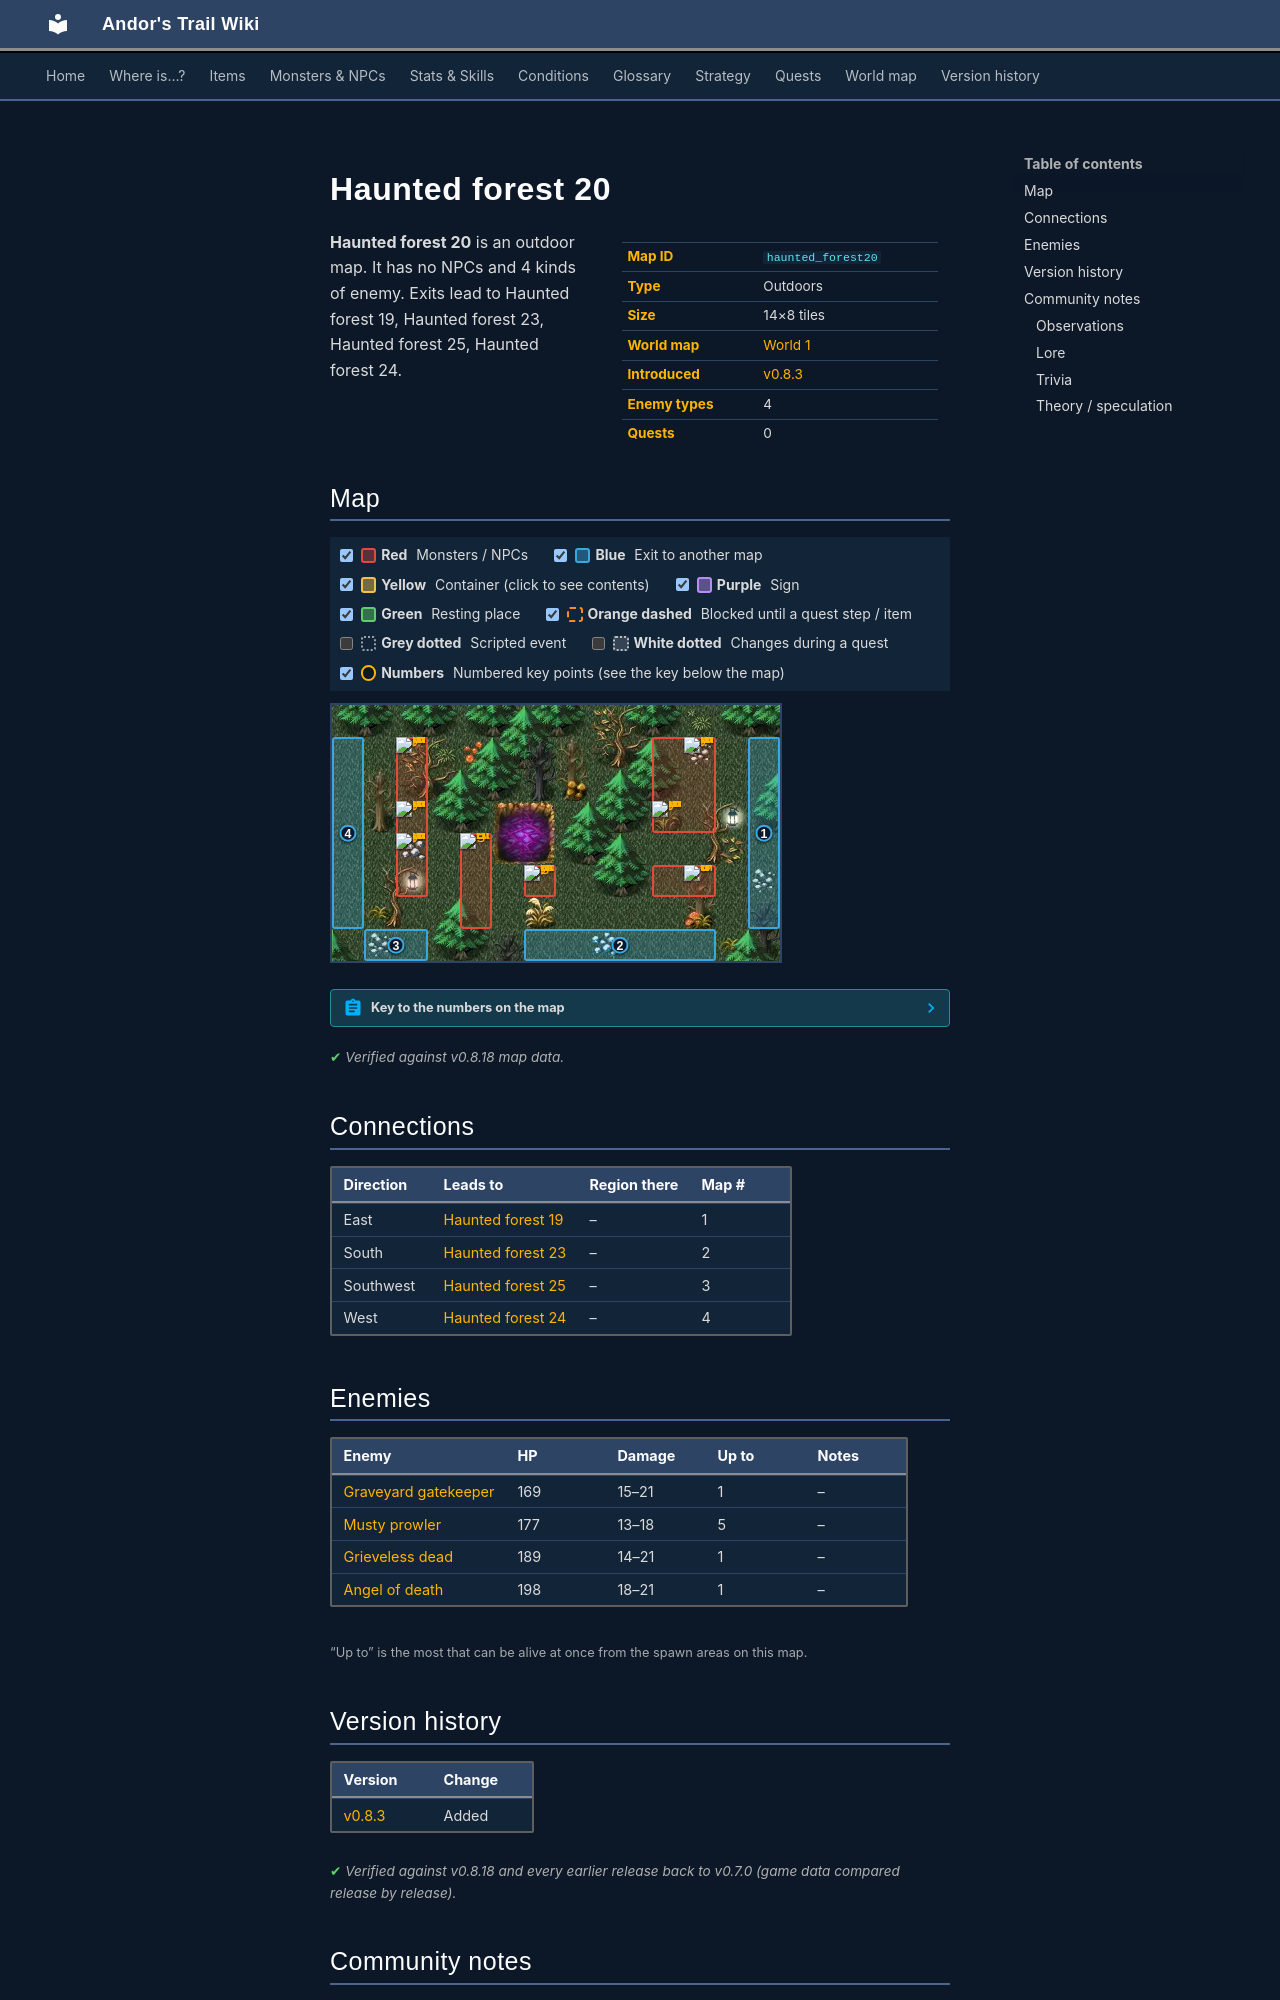

repository: asdfghjkl628/Andor-s-Trail-Wikiiii · page: maps/haunted_forest20/index.html · generator: mkdocs

---
description: "Haunted forest 20 is an outdoor location in Andor's Trail. Enemies: Graveyard gatekeeper, Musty prowler, Grieveless dead, Angel of death. Exits to Haunted forest 19, Haunted forest 23, Haunted forest 25, Haunted forest 24."
---

# Haunted forest 20

<div class="infobox" markdown>

| | |
|---|---|
| **Map ID** | `haunted_forest20` |
| **Type** | Outdoors |
| **Size** | 14×8 tiles |
| **World map** | [World 1](index.md) |
| **Introduced** | [v0.8.3](../versions/0.8.3.md) |
| **Enemy types** | 4 |
| **Quests** | 0 |

</div>

**Haunted forest 20** is an outdoor map. It has no NPCs and 4 kinds of enemy. Exits lead to Haunted forest 19, Haunted forest 23, Haunted forest 25, Haunted forest 24.

## Map

<div class="map-legend" markdown="0"><label class="lg"><input type="checkbox" data-t="spawn" checked><span class="sw sw-spawn"></span><b>Red</b>&nbsp;Monsters / NPCs</label><label class="lg"><input type="checkbox" data-t="mapchange" checked><span class="sw sw-mapchange"></span><b>Blue</b>&nbsp;Exit to another map</label><label class="lg"><input type="checkbox" data-t="container" checked><span class="sw sw-container"></span><b>Yellow</b>&nbsp;Container (click to see contents)</label><label class="lg"><input type="checkbox" data-t="sign" checked><span class="sw sw-sign"></span><b>Purple</b>&nbsp;Sign</label><label class="lg"><input type="checkbox" data-t="rest" checked><span class="sw sw-rest"></span><b>Green</b>&nbsp;Resting place</label><label class="lg"><input type="checkbox" data-t="key" checked><span class="sw sw-key"></span><b>Orange dashed</b>&nbsp;Blocked until a quest step / item</label><label class="lg"><input type="checkbox" data-t="script"><span class="sw sw-script"></span><b>Grey dotted</b>&nbsp;Scripted event</label><label class="lg"><input type="checkbox" data-t="replace"><span class="sw sw-replace"></span><b>White dotted</b>&nbsp;Changes during a quest</label><label class="lg"><input type="checkbox" data-t="pin" checked><span class="sw sw-pin"></span><b>Numbers</b>&nbsp;Numbered key points (see the key below the map)</label></div>

<div class="map-wrap hide-script hide-replace" markdown="0"><img src="../../assets/maps/haunted_forest20.webp" alt="Map of Haunted forest 20" width="448" height="256" loading="lazy"><a id="place-east" class="mo mo-mapchange" href="../haunted_forest19/#place-west" title="Exit to Haunted forest 19" style="left:92.857%;top:12.500%;width:7.143%;height:75.000%"></a><a id="place-southeast" class="mo mo-mapchange" href="../haunted_forest23/#place-north" title="Exit to Haunted forest 23" style="left:42.857%;top:87.500%;width:42.857%;height:12.500%"></a><a id="place-southwest" class="mo mo-mapchange" href="../haunted_forest25/#place-northeast" title="Exit to Haunted forest 25" style="left:7.143%;top:87.500%;width:14.286%;height:12.500%"></a><a id="place-west" class="mo mo-mapchange" href="../haunted_forest24/#place-east" title="Exit to Haunted forest 24" style="left:0.000%;top:12.500%;width:7.143%;height:75.000%"></a><span class="mo mo-spawn" title="Spawns: Angel of death" style="left:28.571%;top:50.000%;width:7.143%;height:37.500%"></span><span class="mo mo-spawn" title="Spawns: Grieveless dead" style="left:71.429%;top:62.500%;width:14.286%;height:12.500%"></span><span class="mo mo-spawn" title="Spawns: Graveyard gatekeeper" style="left:42.857%;top:62.500%;width:7.143%;height:12.500%"></span><span class="mo mo-spawn" title="Spawns: Musty prowler" style="left:14.286%;top:12.500%;width:7.143%;height:62.500%"></span><span class="mo mo-spawn" title="Spawns: Musty prowler" style="left:71.429%;top:12.500%;width:14.286%;height:37.500%"></span><a class="mob" href="../../monsters/angel_death/" title="Angel of death" style="left:28.571%;top:50.000%;width:7.143%;height:12.500%"><img src="../../assets/icons/monsters/monsters_rltiles1_33.png" alt="Angel of death"></a><a class="mob" href="../../monsters/grieveless_dead/" title="Grieveless dead" style="left:78.571%;top:62.500%;width:7.143%;height:12.500%"><img src="../../assets/icons/monsters/monsters_tometik8_4.png" alt="Grieveless dead"></a><a class="mob" href="../../monsters/graveyard_gatekeeper/" title="Graveyard gatekeeper" style="left:42.857%;top:62.500%;width:7.143%;height:12.500%"><img src="../../assets/icons/monsters/monsters_tometik1_70.png" alt="Graveyard gatekeeper"></a><a class="mob" href="../../monsters/musty_prowler/" title="Musty prowler" style="left:14.286%;top:37.500%;width:7.143%;height:12.500%"><img src="../../assets/icons/monsters/monsters_ld2_238.png" alt="Musty prowler"></a><a class="mob" href="../../monsters/musty_prowler/" title="Musty prowler" style="left:14.286%;top:50.000%;width:7.143%;height:12.500%"><img src="../../assets/icons/monsters/monsters_ld2_238.png" alt="Musty prowler"></a><a class="mob" href="../../monsters/musty_prowler/" title="Musty prowler" style="left:14.286%;top:12.500%;width:7.143%;height:12.500%"><img src="../../assets/icons/monsters/monsters_ld2_238.png" alt="Musty prowler"></a><a class="mob" href="../../monsters/musty_prowler/" title="Musty prowler" style="left:71.429%;top:37.500%;width:7.143%;height:12.500%"><img src="../../assets/icons/monsters/monsters_ld2_238.png" alt="Musty prowler"></a><a class="mob" href="../../monsters/musty_prowler/" title="Musty prowler" style="left:78.571%;top:12.500%;width:7.143%;height:12.500%"><img src="../../assets/icons/monsters/monsters_ld2_238.png" alt="Musty prowler"></a><a class="pin pin-exit" href="#key-1" style="left:96.429%;top:50.000%" title="Exit (east): to [Haunted forest 19](haunted_forest19.md)">1</a><a class="pin pin-exit" href="#key-2" style="left:64.286%;top:93.750%" title="Exit (south): to [Haunted forest 23](haunted_forest23.md)">2</a><a class="pin pin-exit" href="#key-3" style="left:14.286%;top:93.750%" title="Exit (southwest): to [Haunted forest 25](haunted_forest25.md)">3</a><a class="pin pin-exit" href="#key-4" style="left:3.571%;top:50.000%" title="Exit (west): to [Haunted forest 24](haunted_forest24.md)">4</a></div>

??? abstract "Key to the numbers on the map"

    | # | What | Details |
    |---|---|---|
    | <span id="key-1"></span>1 | Exit (east) | to [Haunted forest 19](haunted_forest19.md) |
    | <span id="key-2"></span>2 | Exit (south) | to [Haunted forest 23](haunted_forest23.md) |
    | <span id="key-3"></span>3 | Exit (southwest) | to [Haunted forest 25](haunted_forest25.md) |
    | <span id="key-4"></span>4 | Exit (west) | to [Haunted forest 24](haunted_forest24.md) |


<p class="verified">Verified against v0.8.18 map data.</p>

## Connections

| Direction | Leads to | Region there | Map # |
|---|---|---|---|
| East | [Haunted forest 19](haunted_forest19.md) | – | 1 |
| South | [Haunted forest 23](haunted_forest23.md) | – | 2 |
| Southwest | [Haunted forest 25](haunted_forest25.md) | – | 3 |
| West | [Haunted forest 24](haunted_forest24.md) | – | 4 |

## Enemies

| Enemy | HP | Damage | Up to | Notes |
|---|---|---|---|---|
| [Graveyard gatekeeper](../monsters/graveyard_gatekeeper.md) | 169 | 15–21 | 1 | – |
| [Musty prowler](../monsters/musty_prowler.md) | 177 | 13–18 | 5 | – |
| [Grieveless dead](../monsters/grieveless_dead.md) | 189 | 14–21 | 1 | – |
| [Angel of death](../monsters/angel_death.md) | 198 | 18–21 | 1 | – |

<small>“Up to” is the most that can be alive at once from the spawn areas on this map.</small>


## Version history

| Version | Change |
|---|---|
| [v0.8.3](../versions/0.8.3.md) | Added |

<p class="verified">Verified against v0.8.18 and every earlier release back to v0.7.0 (game data compared release by release).</p>


## Community notes

<small>Written by players, not generated from game data. **Observations**: what players notice in-game · **Lore**: the in-world story · **Trivia**: real-world facts, references, development history · **Theory / speculation**: unconfirmed ideas; may just be unfinished content</small>

### Observations

*No notes yet. Contributions are welcome: [add a note](https://github.com/asdfghjkl628/Andor-s-Trail-Wikiiii/new/main/notes/maps?filename=haunted_forest20.md&value=%23%23%20Observations%0A%0A%3C%21--%20what%20players%20notice%20in-game%20--%3E%0A%0A%23%23%20Lore%0A%0A%3C%21--%20the%20in-world%20story%20--%3E%0A%0A%23%23%20Trivia%0A%0A%3C%21--%20real-world%20facts%2C%20references%2C%20development%20history%20--%3E%0A%0A%23%23%20Theory%20/%20speculation%0A%0A%3C%21--%20unconfirmed%20ideas%3B%20may%20just%20be%20unfinished%20content%20--%3E%0A).*
